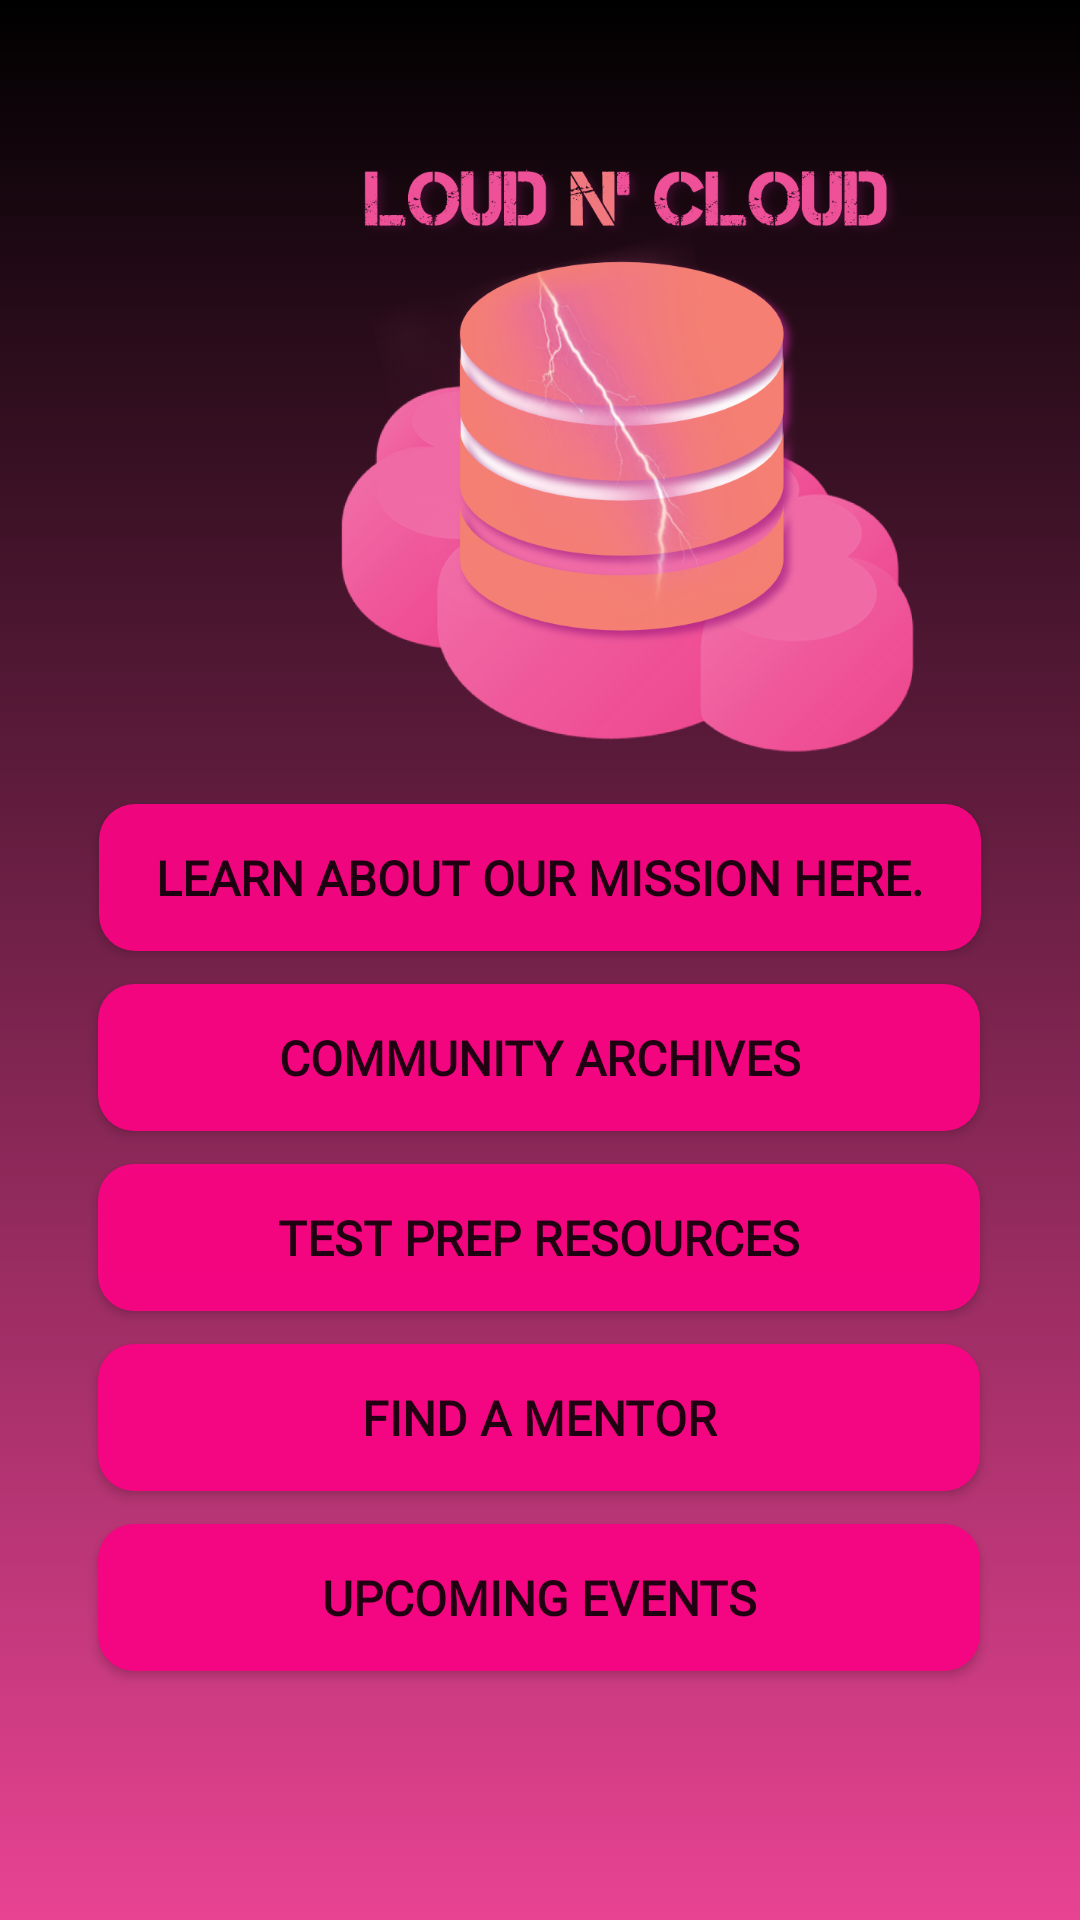

The Android layout XML behind this screen, and the referenced resources:
<!-- AndroidManifest.xml: application theme Theme.LoudNCloud -->
<!-- res/layout/activity_main.xml -->
<?xml version="1.0" encoding="utf-8"?>
<androidx.constraintlayout.widget.ConstraintLayout xmlns:android="http://schemas.android.com/apk/res/android"
    xmlns:app="http://schemas.android.com/apk/res-auto"
    xmlns:tools="http://schemas.android.com/tools"
    android:id="@+id/relativeLayout"
    android:layout_width="match_parent"
    android:layout_height="match_parent"
    android:background="@drawable/pink_black_gradient"
    tools:context=".MainActivity">

    <androidx.appcompat.widget.AppCompatButton
        android:id="@+id/buttonForCommunity"
        android:layout_width="294dp"
        android:layout_height="49dp"
        android:layout_centerHorizontal="true"
        android:layout_marginTop="328dp"
        android:background="@drawable/custom_button"
        android:fontFamily="@font/poppins"
        android:fontWeight="400"
        android:text="Community Archives"
        android:textSize="16sp"
        android:textStyle="bold"
        app:layout_constraintEnd_toEndOf="parent"
        app:layout_constraintHorizontal_bias="0.495"
        app:layout_constraintStart_toStartOf="parent"
        app:layout_constraintTop_toTopOf="parent" />

    <androidx.appcompat.widget.AppCompatButton
        android:id="@+id/buttonForMission"
        android:layout_width="294dp"
        android:layout_height="49dp"
        android:layout_centerHorizontal="true"
        android:layout_marginTop="268dp"
        android:background="@drawable/custom_button"
        android:backgroundTint="#FAF60582"
        android:fontFamily="@font/poppins"
        android:fontWeight="400"
        android:text="Learn About Our Mission Here."
        android:textStyle="bold"
        android:textSize="16sp"
        app:layout_constraintEnd_toEndOf="parent"
        app:layout_constraintStart_toStartOf="parent"
        app:layout_constraintTop_toTopOf="parent" />

    <androidx.appcompat.widget.AppCompatButton
        android:id="@+id/buttonForMentor"
        android:layout_width="294dp"
        android:layout_height="49dp"
        android:layout_centerHorizontal="true"
        android:layout_marginTop="448dp"
        android:background="@drawable/custom_button"
        android:fontFamily="@font/poppins"
        android:fontWeight="400"
        android:text="Find A Mentor"
        android:textSize="16sp"
        android:textStyle="bold"
        app:layout_constraintEnd_toEndOf="parent"
        app:layout_constraintHorizontal_bias="0.495"
        app:layout_constraintStart_toStartOf="parent"
        app:layout_constraintTop_toTopOf="parent" />

    <androidx.appcompat.widget.AppCompatButton
        android:id="@+id/buttonForEvents"
        android:layout_width="294dp"
        android:layout_height="49dp"
        android:layout_marginTop="508dp"
        android:background="@drawable/custom_button"
        android:fontFamily="@font/poppins"
        android:fontWeight="400"
        android:text="Upcoming Events"
        android:textSize="16sp"
        android:textStyle="bold"
        app:layout_constraintEnd_toEndOf="parent"
        app:layout_constraintHorizontal_bias="0.495"
        app:layout_constraintStart_toStartOf="parent"
        app:layout_constraintTop_toTopOf="parent" />

    <androidx.appcompat.widget.AppCompatButton
        android:id="@+id/buttonForStudyResources"
        android:layout_width="294dp"
        android:layout_height="49dp"
        android:layout_marginTop="388dp"
        android:background="@drawable/custom_button"
        android:fontFamily="@font/poppins"
        android:fontWeight="400"
        android:text="Test Prep Resources"
        android:textSize="16sp"
        android:textStyle="bold"
        app:layout_constraintEnd_toEndOf="parent"
        app:layout_constraintHorizontal_bias="0.495"
        app:layout_constraintStart_toStartOf="parent"
        app:layout_constraintTop_toTopOf="parent" />

    <ImageView
        android:id="@+id/imageView7"
        android:layout_width="410dp"
        android:layout_height="304dp"
        android:layout_marginStart="4dp"
        app:layout_constraintStart_toStartOf="parent"
        app:layout_constraintTop_toTopOf="parent"
        app:srcCompat="@drawable/logo_transp" />

</androidx.constraintlayout.widget.ConstraintLayout>
<!-- resources referenced by this layout -->
<resources>
  <!-- drawable custom_button (drawable) -->
  <?xml version="1.0" encoding="utf-8"?>
  <shape xmlns:android="http://schemas.android.com/apk/res/android" android:shape="rectangle">
  
      <solid android:color="#FAF60582"/>
  
      <corners android:radius="12dp"/>
  
  </shape>
  <!-- drawable logo_transp: png bitmap (drawable, 297059 bytes) -->
  <!-- drawable pink_black_gradient (drawable) -->
  <?xml version="1.0" encoding="utf-8"?>
  <selector xmlns:android="http://schemas.android.com/apk/res/android">
  
      <item>
          <shape>
              <gradient
                  android:angle="90"
                  android:startColor="#e84393"
                  android:endColor="#000000"
                  android:type="linear"/>
          </shape>
      </item>
  
  </selector>
  <style name="Theme.LoudNCloud" parent="Theme.MaterialComponents.DayNight.DarkActionBar">
          
          <item name="colorPrimary">@color/white</item>
          <item name="colorPrimaryVariant">@color/purple</item>
          <item name="colorOnPrimary">@color/white</item>
          
          <item name="colorSecondary">@color/white</item>
          <item name="colorSecondaryVariant">@color/white</item>
          <item name="colorOnSecondary">@color/black</item>
          
          <item name="android:statusBarColor" tools:targetApi="l">?attr/colorPrimaryVariant</item>
          
      </style>
  <color name="white">#000000</color>
  <color name="purple">#FAF60582</color>
  <color name="black">#000000</color>
</resources>
